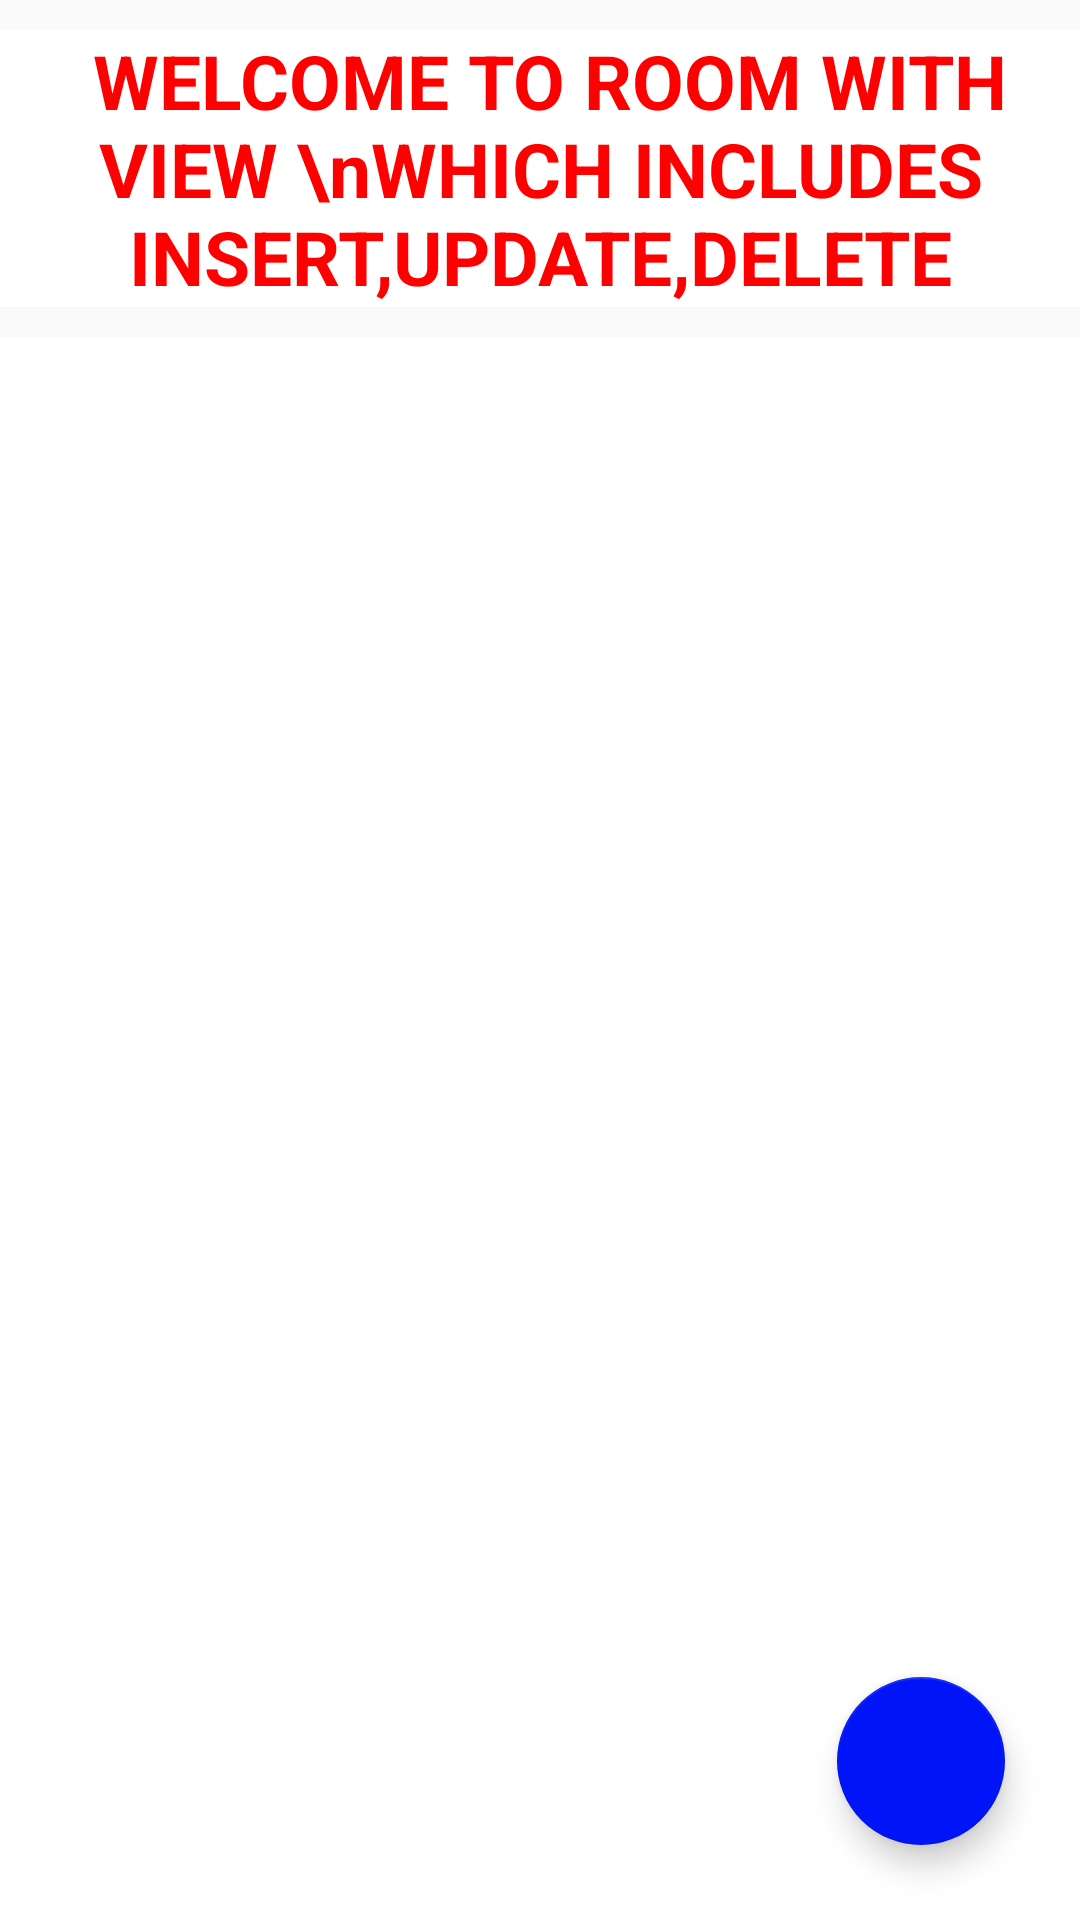

Reconstruct the res/layout file that produces this screen, plus the resources it refers to.
<!-- AndroidManifest.xml: application theme AppTheme -->
<!-- res/layout/activity_main.xml -->
<?xml version="1.0" encoding="utf-8"?>
<androidx.constraintlayout.widget.ConstraintLayout
    xmlns:android="http://schemas.android.com/apk/res/android"
    xmlns:app="http://schemas.android.com/apk/res-auto"
    xmlns:tools="http://schemas.android.com/tools"
    android:layout_width="match_parent"
    android:layout_height="match_parent">

    <TextView
        android:id="@+id/textView2"
        android:layout_width="match_parent"
        android:layout_height="0dp"
        android:layout_marginTop="10dp"
        android:layout_marginBottom="20dp"
        android:gravity="center"
        android:background="#FFFFFF"
        android:text=" WELCOME TO ROOM WITH VIEW \nWHICH INCLUDES INSERT,UPDATE,DELETE"
        android:textColor="#FF0000"
        android:textSize="25sp"
        android:textStyle="normal|bold"
        app:layout_constraintStart_toStartOf="parent"
        app:layout_constraintTop_toTopOf="parent" />

    <androidx.recyclerview.widget.RecyclerView
        android:id="@+id/recyclerview"
        android:layout_width="match_parent"
        android:layout_height="0dp"
        android:layout_marginTop="10dp"
        android:background="#FFFFFF"
        android:clickable="true"
        android:longClickable="true"
        app:layout_constraintBottom_toBottomOf="parent"
        app:layout_constraintHorizontal_bias="0.0"
        app:layout_constraintLeft_toLeftOf="parent"
        app:layout_constraintRight_toRightOf="parent"
        app:layout_constraintTop_toBottomOf="@+id/textView2"
        tools:listitem="@layout/recyclerview_item" />

  

    <com.google.android.material.floatingactionbutton.FloatingActionButton
        android:id="@+id/fab_add"
        android:layout_width="wrap_content"
        android:layout_height="wrap_content"
        android:layout_marginEnd="25dp"
        android:layout_marginBottom="25dp"
        android:src="@drawable/ic_add_black_24dp"
        app:backgroundTint="#0015F7"
        app:layout_constraintBottom_toBottomOf="parent"
        app:layout_constraintEnd_toEndOf="parent" />



</androidx.constraintlayout.widget.ConstraintLayout>
<!-- res/layout/recyclerview_item.xml (included above) -->
<?xml version="1.0" encoding="utf-8"?>
<LinearLayout xmlns:android="http://schemas.android.com/apk/res/android"
    android:orientation="vertical" android:layout_width="match_parent"
    android:layout_height="wrap_content">

    <TextView
        android:id="@+id/textView"
        style="@style/word_title"
        android:layout_width="match_parent"
        android:layout_height="wrap_content"
        android:background="#9F06FF00"
        android:clickable="true"
        android:linksClickable="true"
        android:longClickable="true"
        android:textSize="24sp"
        android:textStyle="normal|bold"
        android:layout_marginTop="10dp"/>

</LinearLayout>
<!-- resources referenced by this layout -->
<resources>
  <style name="word_title">
          <item name="android:layout_width">match_parent</item>
          <item name="android:layout_marginBottom">8dp</item>
          <item name="android:paddingLeft">8dp</item>
          <item name="android:background">@android:color/holo_green_light</item>
          <item name="android:textAppearance">@android:style/TextAppearance.Large</item>
      </style>
  <style name="AppTheme" parent="Theme.AppCompat.Light.DarkActionBar">
          
          <item name="colorPrimary">@color/colorPrimary</item>
          <item name="colorPrimaryDark">@color/colorPrimaryDark</item>
          <item name="colorAccent">@color/colorAccent</item>
      </style>
  <color name="colorPrimary">#FF6D00</color>
  <color name="colorPrimaryDark">#8800FF</color>
  <color name="colorAccent">#FF0172</color>
</resources>
